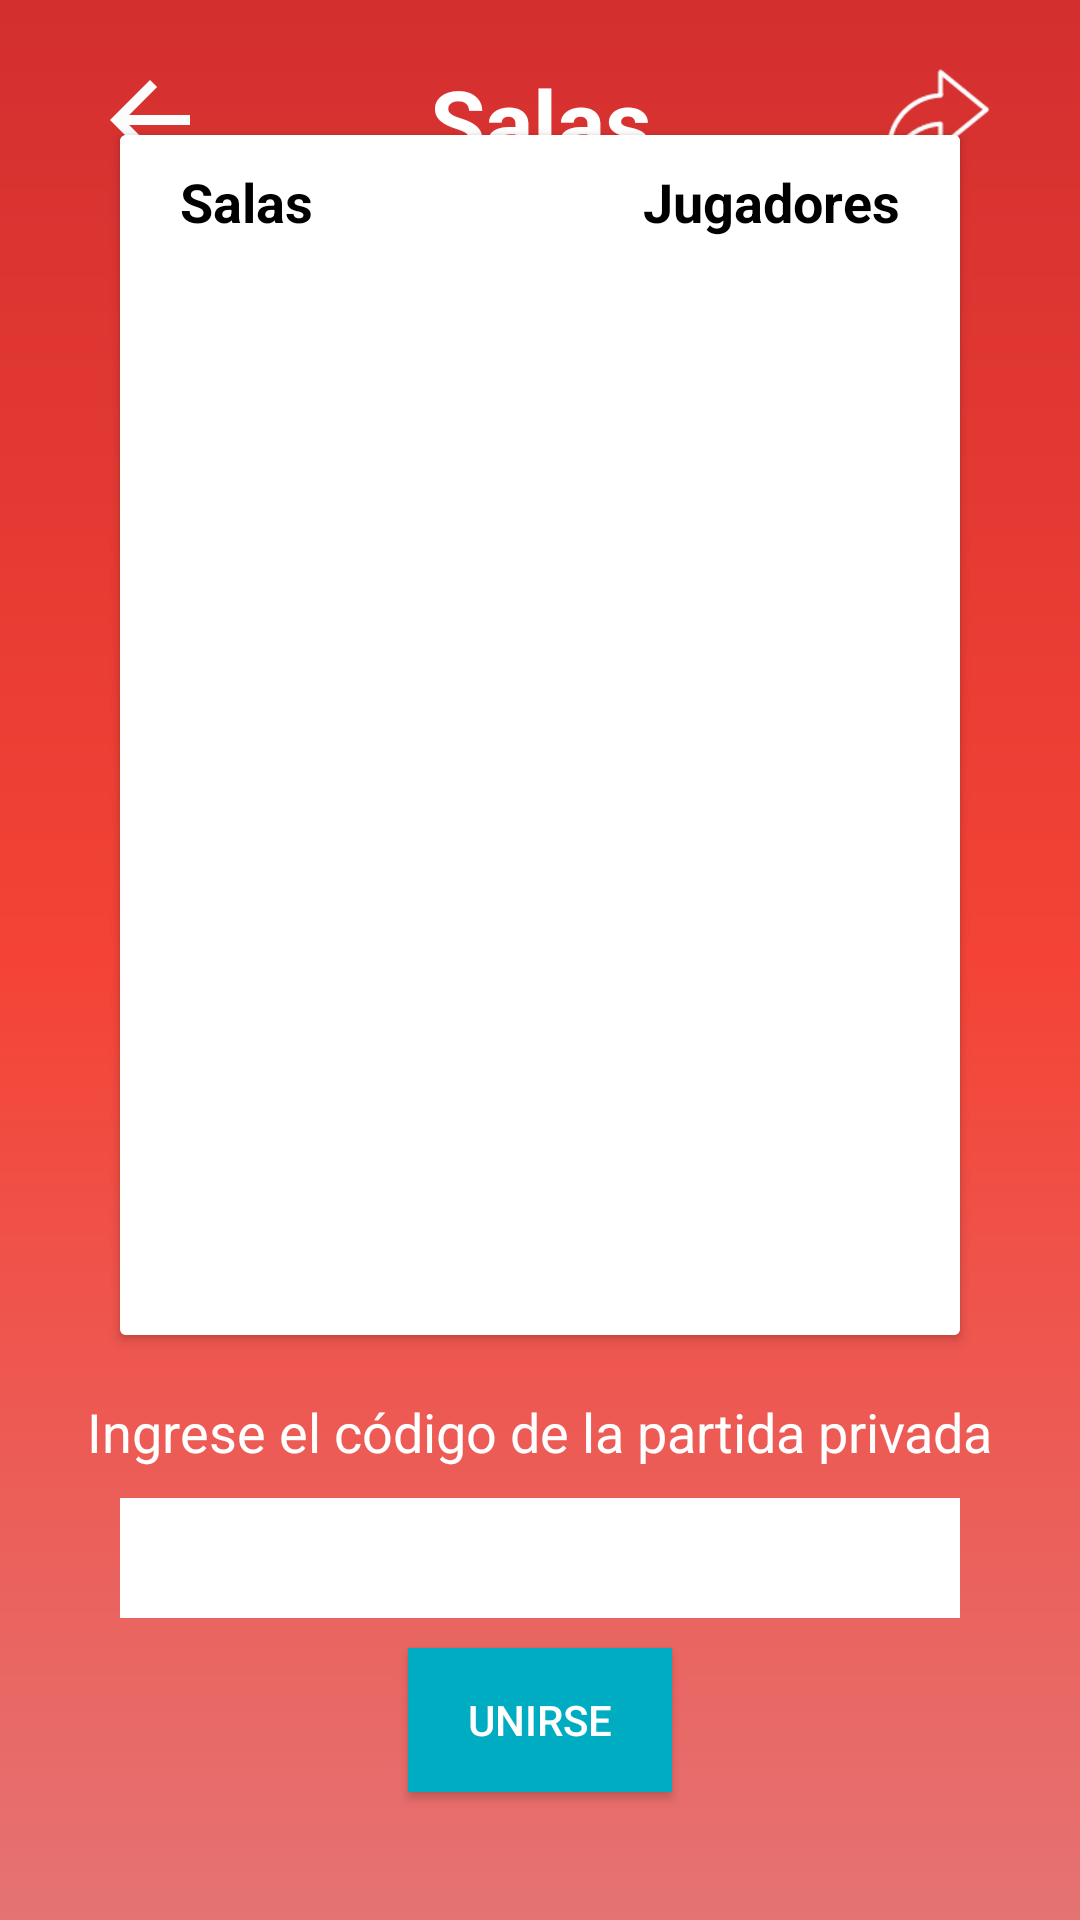

The Android layout XML behind this screen, and the referenced resources:
<!-- AndroidManifest.xml: application theme Theme.YoNuncaJuegoParaBeber -->
<!-- res/layout/fragment_search_game.xml -->
<?xml version="1.0" encoding="utf-8"?>
<androidx.constraintlayout.widget.ConstraintLayout xmlns:android="http://schemas.android.com/apk/res/android"
    xmlns:app="http://schemas.android.com/apk/res-auto"
    android:layout_width="match_parent"
    android:layout_height="match_parent"
    android:background="@drawable/background_color">

    <ImageView
        android:id="@+id/back_button"
        android:layout_width="wrap_content"
        android:layout_height="wrap_content"
        android:layout_marginStart="30dp"
        android:layout_marginTop="20dp"
        android:src="@drawable/ic_back"
        app:layout_constraintStart_toStartOf="parent"
        app:layout_constraintTop_toTopOf="parent" />

    <ImageView
        android:layout_width="wrap_content"
        android:layout_height="wrap_content"
        android:layout_marginEnd="30dp"
        android:src="@drawable/ic_share"
        app:layout_constraintBottom_toBottomOf="@id/back_button"
        app:layout_constraintEnd_toEndOf="parent"
        app:layout_constraintTop_toTopOf="@id/back_button" />

    <TextView
        android:id="@+id/title"
        android:layout_width="wrap_content"
        android:layout_height="wrap_content"
        android:layout_marginTop="20dp"
        android:text="@string/room_name"
        android:textColor="@color/white"
        android:textSize="30sp"
        android:textStyle="bold"
        app:layout_constraintEnd_toEndOf="parent"
        app:layout_constraintStart_toStartOf="parent"
        app:layout_constraintTop_toTopOf="parent" />

    <androidx.cardview.widget.CardView
        android:id="@+id/background"
        android:layout_width="match_parent"
        android:layout_height="400dp"
        android:layout_marginHorizontal="40dp"
        android:background="@color/white"
        android:layout_marginBottom="150dp"
        app:layout_constraintBottom_toBottomOf="parent"
        app:layout_constraintEnd_toEndOf="parent"
        app:layout_constraintStart_toStartOf="parent"
        app:layout_constraintTop_toTopOf="parent">

        <androidx.constraintlayout.widget.ConstraintLayout
            android:layout_width="match_parent"
            android:layout_height="match_parent"
            android:background="@color/white">

            <androidx.recyclerview.widget.RecyclerView
                android:id="@+id/recycler_search"
                android:layout_width="match_parent"
                android:layout_height="match_parent"
                android:layout_marginHorizontal="10dp"
                android:layout_marginTop="45dp"
                app:layout_constraintStart_toStartOf="parent"/>

            <ProgressBar
                android:id="@+id/progress"
                android:layout_width="wrap_content"
                android:layout_height="wrap_content"
                android:visibility="gone"
                app:layout_constraintStart_toStartOf="@id/recycler_search"
                app:layout_constraintEnd_toEndOf="@id/recycler_search"
                app:layout_constraintTop_toTopOf="@id/recycler_search"
                app:layout_constraintBottom_toBottomOf="@id/recycler_search"/>

        </androidx.constraintlayout.widget.ConstraintLayout>
        
    </androidx.cardview.widget.CardView>

    <TextView
        android:id="@+id/room_code_title"
        android:layout_width="wrap_content"
        android:layout_height="wrap_content"
        android:layout_marginTop="20dp"
        android:text="@string/room_code"
        android:textColor="@color/white"
        android:textSize="18sp"
        app:layout_constraintTop_toBottomOf="@id/background"
        app:layout_constraintStart_toStartOf="parent"
        app:layout_constraintEnd_toEndOf="parent"/>

    <EditText
        android:id="@+id/id_private_game"
        android:padding="10dp"
        android:layout_width="match_parent"
        android:layout_height="40dp"
        android:layout_marginTop="10dp"
        android:inputType="text"
        android:textColor="@color/black"
        android:background="@color/white"
        android:maxLines="1"
        android:maxLength="6"
        android:layout_marginHorizontal="40dp"
        app:layout_constraintTop_toBottomOf="@id/room_code_title"
        app:layout_constraintStart_toStartOf="parent"
        app:layout_constraintEnd_toEndOf="parent"/>

    <androidx.appcompat.widget.AppCompatButton
        android:id="@+id/join_button"
        android:layout_width="wrap_content"
        android:layout_height="wrap_content"
        android:text="@string/join"
        android:textColor="@color/white"
        android:background="@color/buttons"
        android:layout_marginTop="10dp"
        app:layout_constraintStart_toStartOf="@id/id_private_game"
        app:layout_constraintTop_toBottomOf="@id/id_private_game"
        app:layout_constraintEnd_toEndOf="@id/id_private_game"/>

    <TextView
        android:id="@+id/name_room"
        android:layout_width="wrap_content"
        android:layout_height="wrap_content"
        android:layout_marginTop="10dp"
        android:layout_marginStart="20dp"
        android:elevation="10dp"
        android:text="@string/room_name"
        android:textColor="@color/black"
        android:textSize="18sp"
        android:textStyle="bold"
        app:layout_constraintStart_toStartOf="@id/background"
        app:layout_constraintTop_toTopOf="@id/background" />

    <TextView
        android:layout_width="wrap_content"
        android:layout_height="wrap_content"
        android:layout_marginTop="10dp"
        android:layout_marginEnd="20dp"
        android:elevation="10dp"
        android:text="@string/players"
        android:textColor="@color/black"
        android:textSize="18sp"
        android:textStyle="bold"
        app:layout_constraintEnd_toEndOf="@id/background"
        app:layout_constraintTop_toTopOf="@id/background" />

</androidx.constraintlayout.widget.ConstraintLayout>
<!-- resources referenced by this layout -->
<resources>
  <color name="black">#FF000000</color>
  <color name="buttons">#00ACC1</color>
  <color name="white">#FFFFFFFF</color>
  <!-- drawable background_color (drawable) -->
  <?xml version="1.0" encoding="utf-8"?>
  <shape xmlns:android="http://schemas.android.com/apk/res/android">
  
      <gradient
          android:angle="90"
          android:endColor="#D32F2F"
          android:centerColor="#F44336"
          android:startColor="#E57373"
      />
  </shape>
  <!-- drawable ic_back (drawable) -->
  <vector android:autoMirrored="true" android:height="40dp"
      android:tint="#FDFCFC" android:viewportHeight="24"
      android:viewportWidth="24" android:width="40dp" xmlns:android="http://schemas.android.com/apk/res/android">
      <path android:fillColor="@android:color/white" android:pathData="M20,11H7.83l5.59,-5.59L12,4l-8,8 8,8 1.41,-1.41L7.83,13H20v-2z"/>
  </vector>
  <!-- drawable ic_share: png bitmap (drawable-hdpi, 1988 bytes) -->
  <string name="join">Unirse</string>
  <string name="players">Jugadores</string>
  <string name="room_code">Ingrese el código de la partida privada</string>
  <string name="room_name">Salas</string>
  <style name="Theme.YoNuncaJuegoParaBeber" parent="Theme.MaterialComponents.DayNight.NoActionBar">
          
          <item name="colorPrimary">#D32F2F</item>
          <item name="colorPrimaryVariant">#D32F2F</item>
          <item name="colorOnPrimary">@color/white</item>
          
          <item name="colorSecondary">@color/teal_200</item>
          <item name="colorSecondaryVariant">@color/teal_700</item>
          <item name="colorOnSecondary">@color/black</item>
          
          <item name="android:statusBarColor">?attr/colorPrimaryVariant</item>
          
      </style>
  <color name="teal_200">#FF03DAC5</color>
  <color name="teal_700">#FF018786</color>
</resources>
